Labelled photos from "ptb_ecg_filtered", an image-classification folder in PerfectionistAF/ECG_Processing_Classification. The possible labels are: bundle branch block, cardiomyopathy, dysrhythmia, healthy control, hypertrophy, myocardial infarction, myocarditis, unqualified.

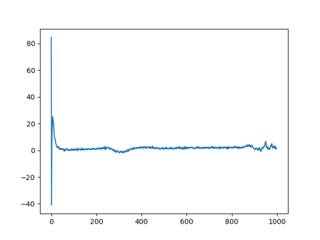
Label: myocardial infarction

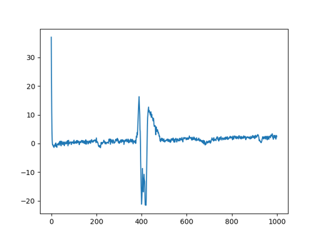
Label: myocardial infarction

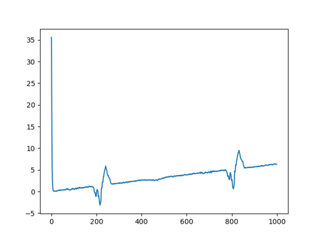
Label: myocardial infarction

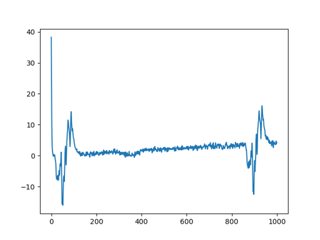
Label: myocardial infarction

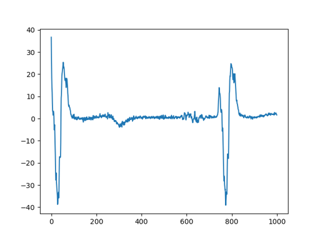
Label: healthy control

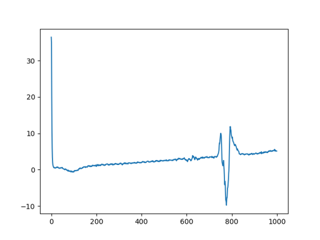
Label: myocardial infarction
